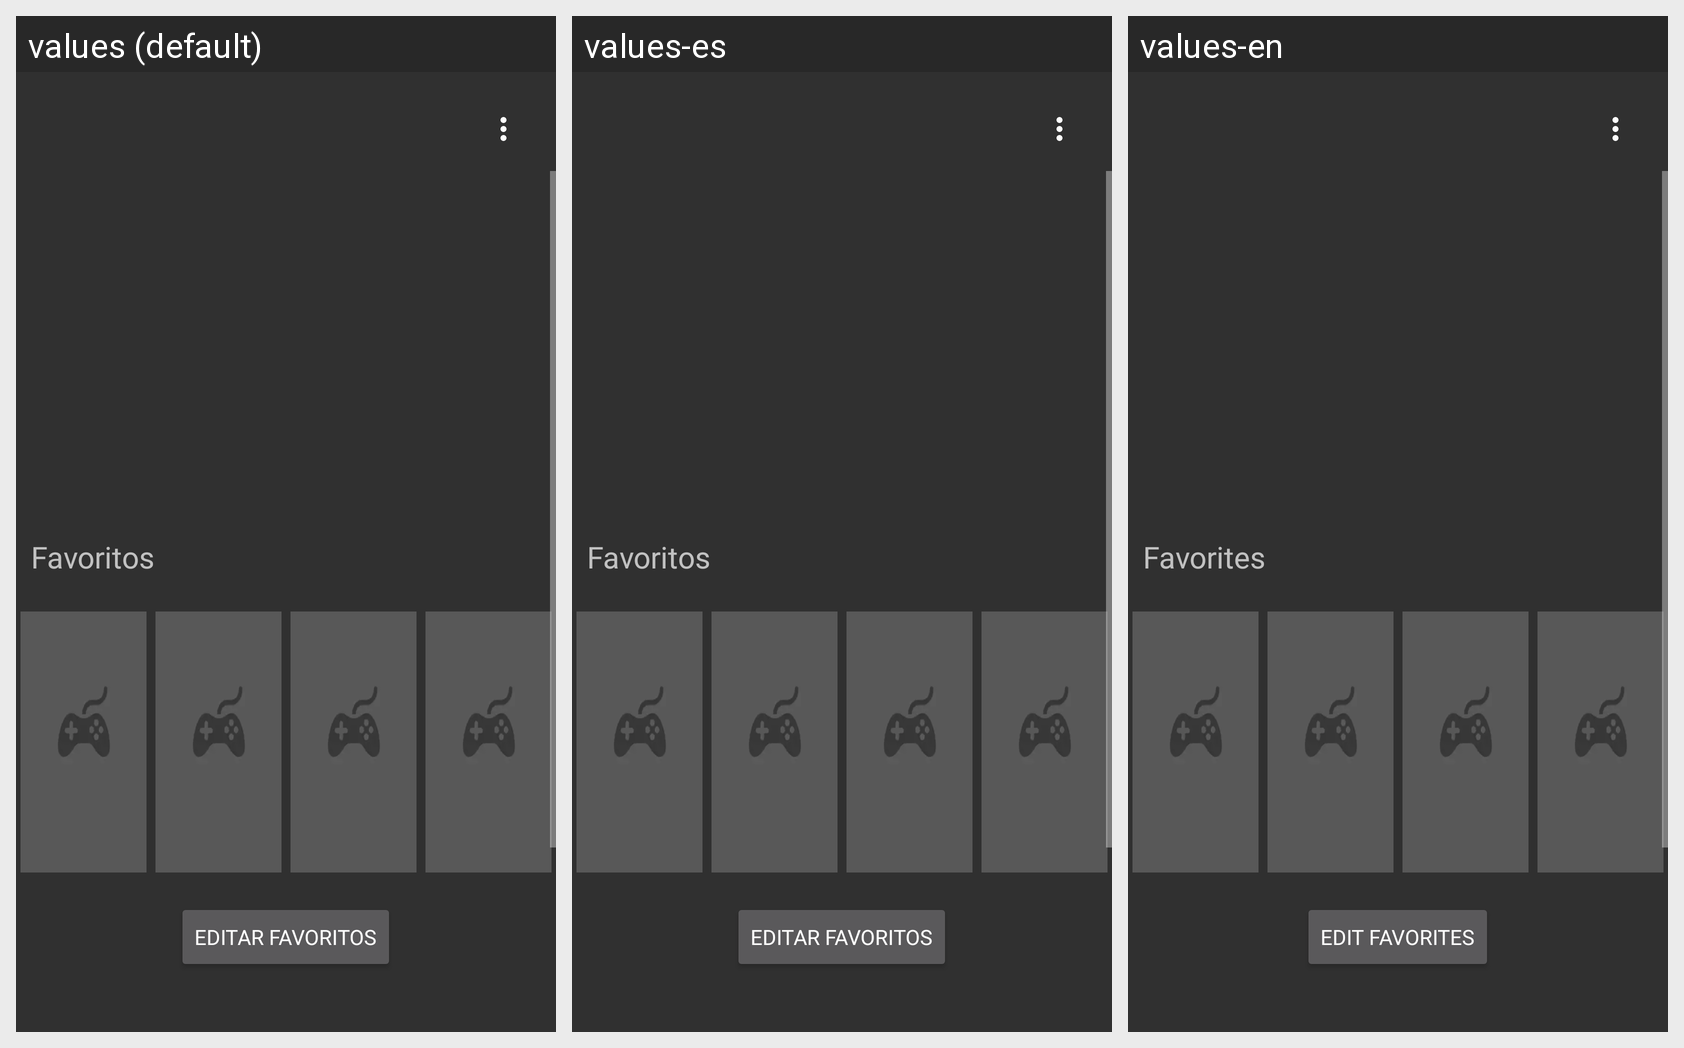

Here is an Android app screen in its default locale and in the app's own translations. Write out the translated-string differences for the strings that appear on this screen.
Android screen res/layout/fragment_profile.xml rendered under 3 locales, left to right: values (default), values-es, values-en. Device: Nexus 5 (rendered at 1080×1920; each locale shown at half size, 540×960, under a caption strip naming it); theme Theme.Gamerbox.
Strings drawn on this screen, with the default value and each locale's value (text and hints the layout hard-codes, and strings that could not be matched under every locale, appear in the picture but are not listed):

favorite_games_text
  values: Favoritos
  values-es: Favoritos
  values-en: Favorites

edit_favorites_text
  values: Editar Favoritos
  values-es: Editar Favoritos
  values-en: Edit Favorites
